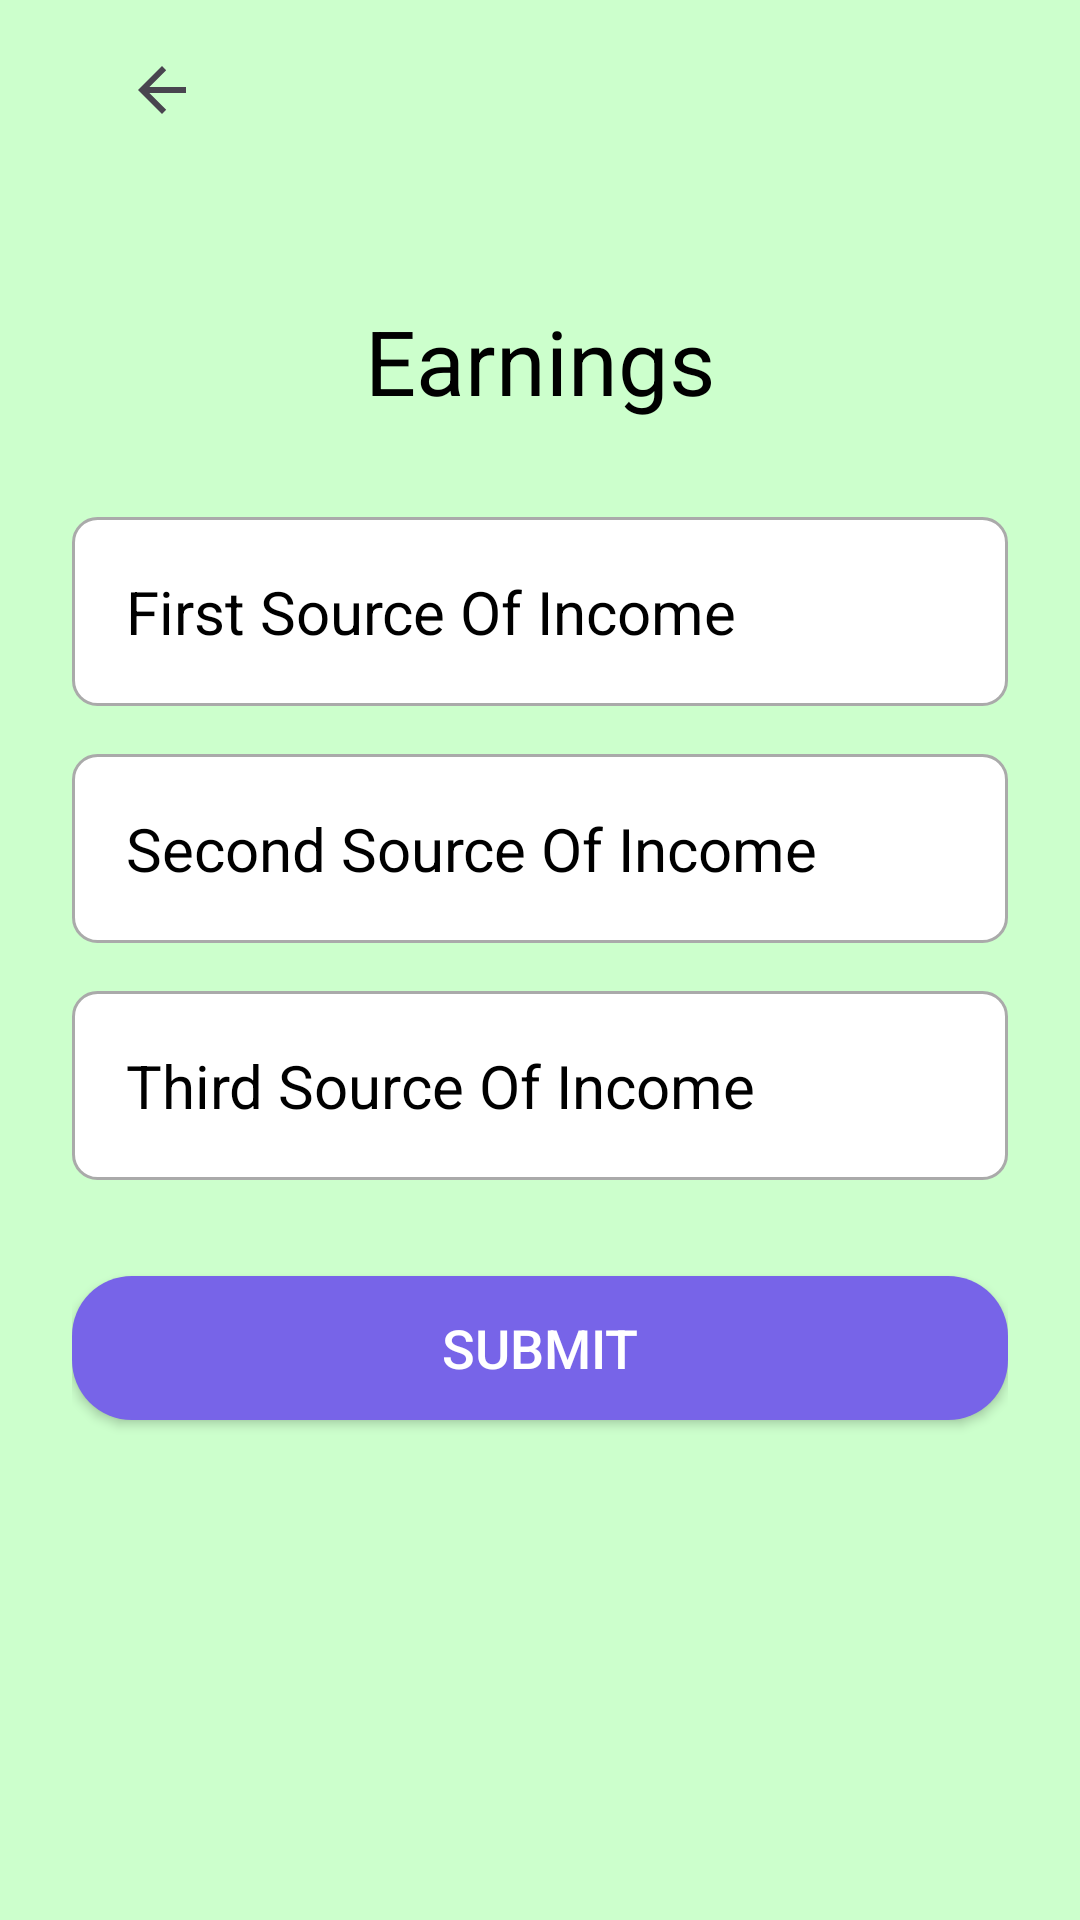

Produce the Android XML layout that renders to this screen, including the resource entries it uses.
<!-- AndroidManifest.xml: application theme Theme.FinanceTrackerPersonal -->
<!-- res/layout/activity_source.xml -->
<RelativeLayout xmlns:android="http://schemas.android.com/apk/res/android"
    xmlns:app="http://schemas.android.com/apk/res-auto"
    xmlns:tools="http://schemas.android.com/tools"
    android:id="@+id/main"
    android:layout_width="match_parent"
    android:layout_height="match_parent"
    android:background="#CCFFCC"
    android:paddingStart="24dp"
    android:paddingEnd="24dp"
    tools:context=".source_activity">

    <ImageButton
        android:id="@+id/imageButton"
        android:layout_width="wrap_content"
        android:layout_height="wrap_content"
        app:srcCompat="?attr/homeAsUpIndicator"
        android:padding="18dp"
        android:onClick="back"
        app:layout_constraintTop_toTopOf="parent"
        app:layout_constraintStart_toStartOf="parent"
        android:background="@color/pink"/>

    <LinearLayout
        android:layout_width="match_parent"
        android:layout_height="wrap_content"
        android:orientation="vertical"
        android:gravity="center"
        android:layout_below="@+id/imageButton"
        android:layout_marginTop="16dp">

        <TextView
            android:id="@+id/sourcetextView"
            android:layout_width="wrap_content"
            android:layout_height="wrap_content"
            android:text="Earnings"
            android:textColor="@color/black"
            android:textSize="30sp"
            android:layout_marginTop="24dp"
            android:layout_marginBottom="32dp" />

        <EditText
            android:id="@+id/fs_input"
            android:layout_width="match_parent"
            android:layout_height="wrap_content"
            android:hint="First Source Of Income"
            android:inputType="numberDecimal"
            android:padding="18dp"
            android:textColor="@color/black"
            android:textColorHint="@color/black"
            android:textSize="20sp"
            android:background="@drawable/edittext_background"
            android:layout_marginBottom="16dp" />

        <EditText
            android:id="@+id/ss_input"
            android:layout_width="match_parent"
            android:layout_height="wrap_content"
            android:hint="Second Source Of Income"
            android:inputType="numberDecimal"
            android:padding="18dp"
            android:textColor="@color/black"
            android:textColorHint="@color/black"
            android:textSize="20sp"
            android:background="@drawable/edittext_background"
            android:layout_marginBottom="16dp" />

        <EditText
            android:id="@+id/ts_input"
            android:layout_width="match_parent"
            android:layout_height="wrap_content"
            android:hint="Third Source Of Income"
            android:inputType="numberDecimal"
            android:padding="18dp"
            android:textColor="@color/black"
            android:textColorHint="@color/black"
            android:textSize="20sp"
            android:background="@drawable/edittext_background"
            android:layout_marginBottom="32dp" />

        <Button
            android:id="@+id/Submit_button"
            android:layout_width="match_parent"
            android:layout_height="48dp"
            android:text="Submit"
            android:textSize="18sp"
            android:textColor="@color/white"
            android:background="@drawable/button_background"
            android:layout_marginBottom="20dp" />

    </LinearLayout>

</RelativeLayout>
<!-- resources referenced by this layout -->
<resources>
  <color name="black">#000000</color>
  <color name="pink">#CCFFCC</color>
  <color name="white">#FFFFFF</color>
  <!-- drawable button_background (drawable) -->
  <?xml version="1.0" encoding="utf-8"?>
  <shape xmlns:android="http://schemas.android.com/apk/res/android">
      <solid android:color="#7764E8"/>
      <corners android:radius="20dp"></corners>
  </shape>
  <!-- drawable edittext_background (drawable) -->
  <shape xmlns:android="http://schemas.android.com/apk/res/android">
      <solid android:color="@android:color/white" />
      <corners android:radius="8dp" />
      <stroke android:width="1dp" android:color="@android:color/darker_gray" />
      <padding android:left="10dp" android:top="10dp" android:right="10dp" android:bottom="10dp" />
  </shape>
  <style name="Theme.FinanceTrackerPersonal" parent="Base.Theme.FinanceTrackerPersonal" />
  <style name="Base.Theme.FinanceTrackerPersonal" parent="Theme.Material3.DayNight.NoActionBar">
          
          
      </style>
</resources>
